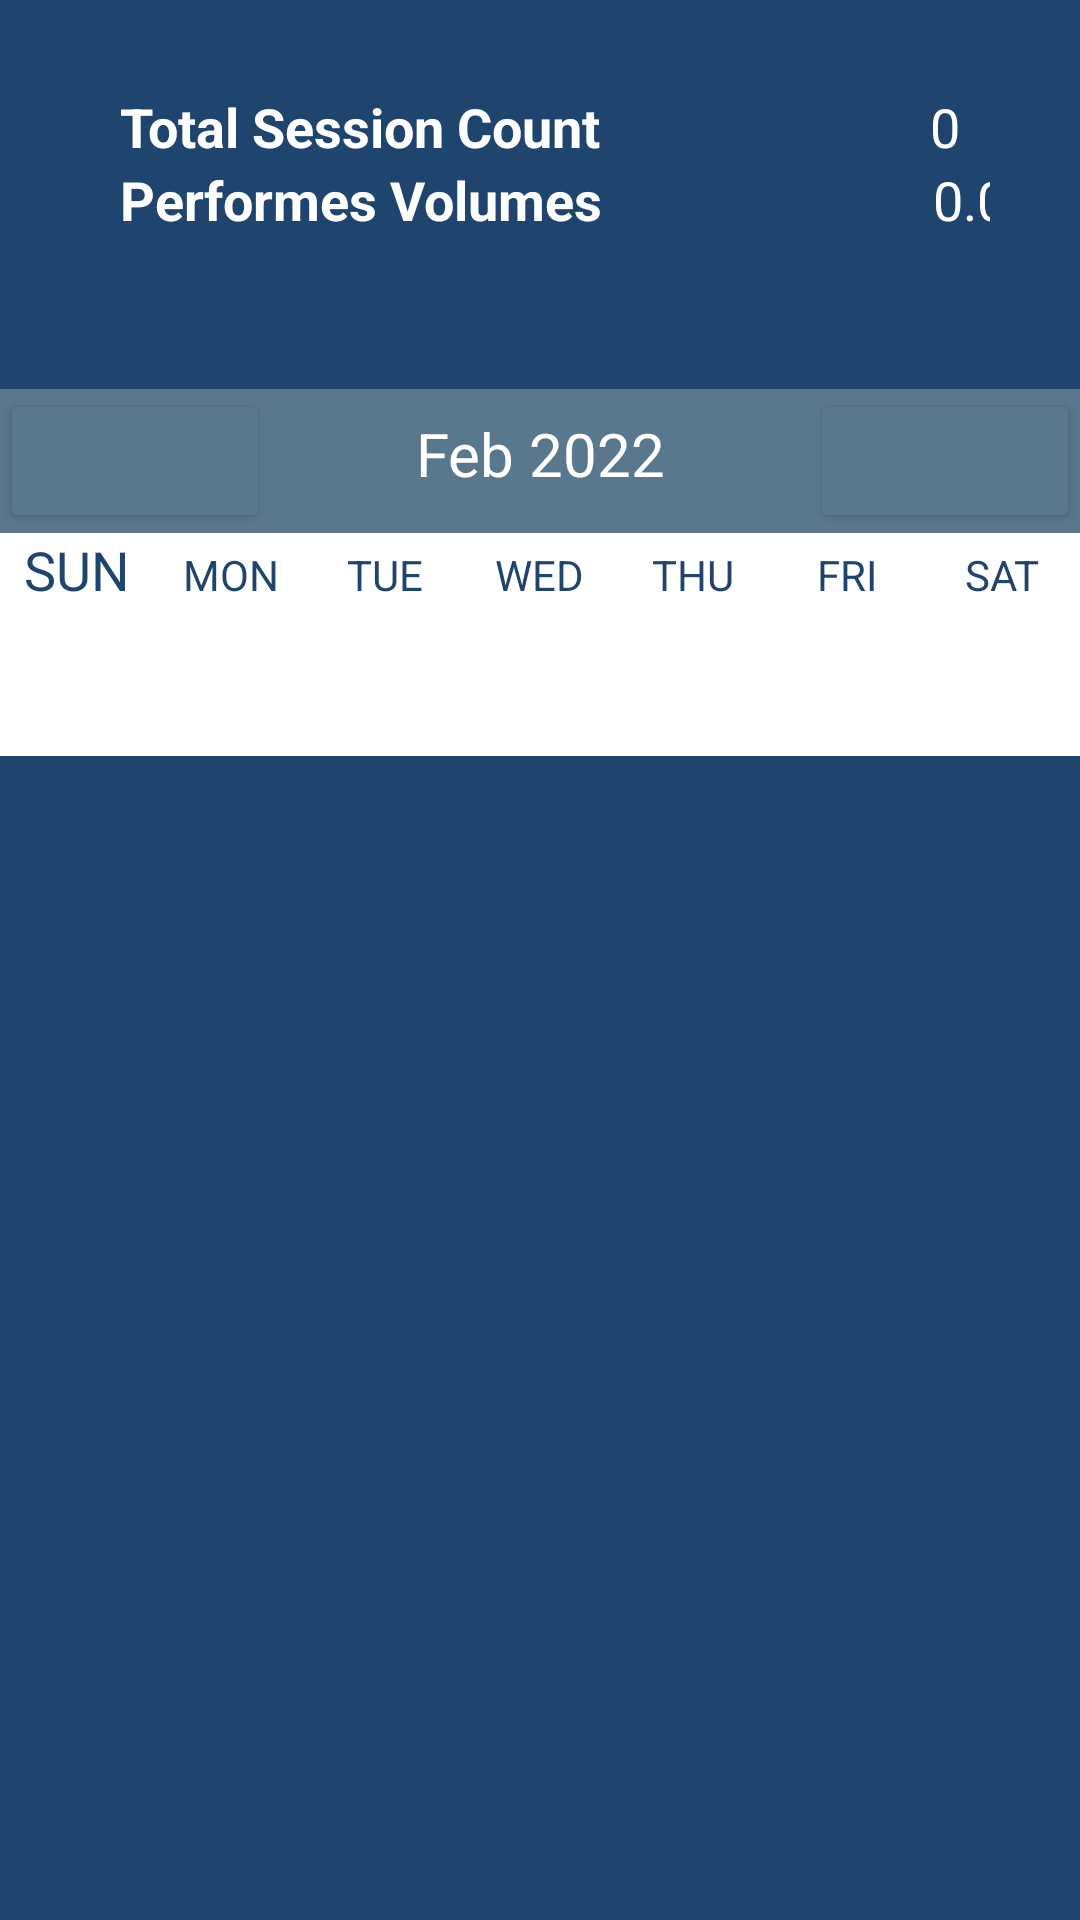

Android layout source for this screen:
<!-- AndroidManifest.xml: application theme Theme.MOONLIGHT -->
<!-- res/layout/activity_training_activity.xml -->
<?xml version="1.0" encoding="utf-8"?>

<LinearLayout xmlns:android="http://schemas.android.com/apk/res/android"
    xmlns:tools="http://schemas.android.com/tools"
    xmlns:app="http://schemas.android.com/apk/res-auto"
    android:orientation="vertical"
    android:layout_width="match_parent"
    android:layout_height="match_parent"
    tools:context=".TrainingActivity"
    android:background="@color/dark_blue" >

    <LinearLayout
        android:layout_width="match_parent"
        android:layout_height="wrap_content"
        android:orientation="horizontal"
        android:layout_marginLeft="40dp"
        android:layout_marginRight="40dp"
        android:layout_marginTop="30dp">

        <TextView
            android:layout_width="wrap_content"
            android:layout_height="wrap_content"
            android:text="Total Session Count"
            android:textStyle="bold"
            android:textSize="18dp"
            android:textColor="@color/white"
            tools:ignore="MissingConstraints" />

        <TextView
            android:id="@+id/mTotalSessionCount"
            android:layout_width="match_parent"
            android:layout_height="wrap_content"
            android:text="0"
            android:textSize="18dp"
            android:textAlignment="textEnd"
            android:textColor="@color/white"
            tools:ignore="MissingConstraints" />

    </LinearLayout>

    <LinearLayout
        android:layout_width="match_parent"
        android:layout_height="wrap_content"
        android:orientation="horizontal"
        android:layout_marginLeft="40dp"
        android:layout_marginRight="30dp">

        <TextView
            android:layout_width="wrap_content"
            android:layout_height="wrap_content"
            android:text="Performes Volumes"
            android:textStyle="bold"
            android:textSize="18dp"
            android:textColor="@color/white"
            tools:ignore="MissingConstraints" />

        <TextView
            android:id="@+id/mPerformedVolumes"
            android:layout_width="135dp"
            android:layout_height="wrap_content"
            android:text="0.0"
            android:textSize="18dp"
            android:textAlignment="textEnd"
            android:textColor="@color/white"
            tools:ignore="MissingConstraints" />

        <TextView
            android:layout_width="wrap_content"
            android:layout_height="wrap_content"
            android:layout_marginLeft="20dp"
            android:text="kg"
            android:textAlignment="textEnd"
            android:textColor="@color/white"
            android:textSize="18dp"
            tools:ignore="MissingConstraints" />

    </LinearLayout>

    <LinearLayout
        android:layout_width="match_parent"
        android:layout_height="wrap_content"
        android:layout_marginTop="30dp"
        android:orientation="horizontal"
        android:background="@color/blue_gray_000">

        <Button
            android:layout_width="0dp"
            android:layout_height="wrap_content"
            android:layout_weight="1"
            android:backgroundTint="@color/blue_gray_000"
            android:drawableRight="@drawable/ic_baseline_keyboard_arrow_left_24"
            android:onClick="previous" />

        <TextView
            android:id="@+id/mMonthYear"
            android:layout_width="0dp"
            android:layout_height="wrap_content"
            android:layout_weight="2"
            android:text="Feb 2022"
            android:textAlignment="center"
            android:textColor="@color/white"
            android:textSize="20dp" />

        <Button
            android:layout_width="0dp"
            android:layout_height="wrap_content"
            android:layout_weight="1"
            android:backgroundTint="@color/blue_gray_000"
            android:drawableLeft="@drawable/ic_baseline_keyboard_arrow_right_24"
            android:onClick="next" />
    </LinearLayout>

    <LinearLayout
        android:layout_width="match_parent"
        android:layout_height="wrap_content"
        android:orientation="horizontal"
        android:background="@color/white">

        <TextView
            android:layout_width="0dp"
            android:layout_height="wrap_content"
            android:layout_weight="1"
            android:text="SUN"
            android:textAlignment="center"
            android:textSize="18dp"
            android:textColor="@color/dark_blue"/>

        <TextView
            android:layout_width="0dp"
            android:layout_height="wrap_content"
            android:layout_weight="1"
            android:text="MON"
            android:textAlignment="center"
            android:textColor="@color/dark_blue"/>

        <TextView
            android:layout_width="0dp"
            android:layout_height="wrap_content"
            android:layout_weight="1"
            android:text="TUE"
            android:textAlignment="center"
            android:textColor="@color/dark_blue"/>

        <TextView
            android:layout_width="0dp"
            android:layout_height="wrap_content"
            android:layout_weight="1"
            android:text="WED"
            android:textAlignment="center"
            android:textColor="@color/dark_blue"/>

        <TextView
            android:layout_width="0dp"
            android:layout_height="wrap_content"
            android:layout_weight="1"
            android:text="THU"
            android:textAlignment="center"
            android:textColor="@color/dark_blue"/>

        <TextView
            android:layout_width="0dp"
            android:layout_height="wrap_content"
            android:layout_weight="1"
            android:text="FRI"
            android:textAlignment="center"
            android:textColor="@color/dark_blue"/>

        <TextView
            android:layout_width="0dp"
            android:layout_height="wrap_content"
            android:layout_weight="1"
            android:text="SAT"
            android:textAlignment="center"
            android:textColor="@color/dark_blue"/>
    </LinearLayout>

    <androidx.recyclerview.widget.RecyclerView
        android:id="@+id/mCalendarView"
        android:layout_width="match_parent"
        android:layout_height="50dp"
        android:background="@color/white"
        android:textColor="@color/dark_blue"/>

</LinearLayout>
<!-- resources referenced by this layout -->
<resources>
  <color name="blue_gray_000">#59788E</color>
  <color name="dark_blue">#1F456E</color>
  <color name="white">#FFFFFFFF</color>
  <style name="Theme.MOONLIGHT" parent="Theme.MaterialComponents.DayNight.DarkActionBar">
          
          <item name="colorPrimary">@color/header_color</item>
          <item name="colorPrimaryVariant">@color/purple_700</item>
          <item name="colorOnPrimary">@color/white</item>
          
          <item name="colorSecondary">@color/teal_200</item>
          <item name="colorSecondaryVariant">@color/teal_700</item>
          <item name="colorOnSecondary">@color/black</item>
          
          <item name="android:statusBarColor" tools:targetApi="l">?attr/colorPrimaryVariant</item>
          
      </style>
  <color name="header_color">#59788E</color>
  <color name="purple_700">#FF3700B3</color>
  <color name="teal_200">#FF03DAC5</color>
  <color name="teal_700">#FF018786</color>
  <color name="black">#FF000000</color>
</resources>
